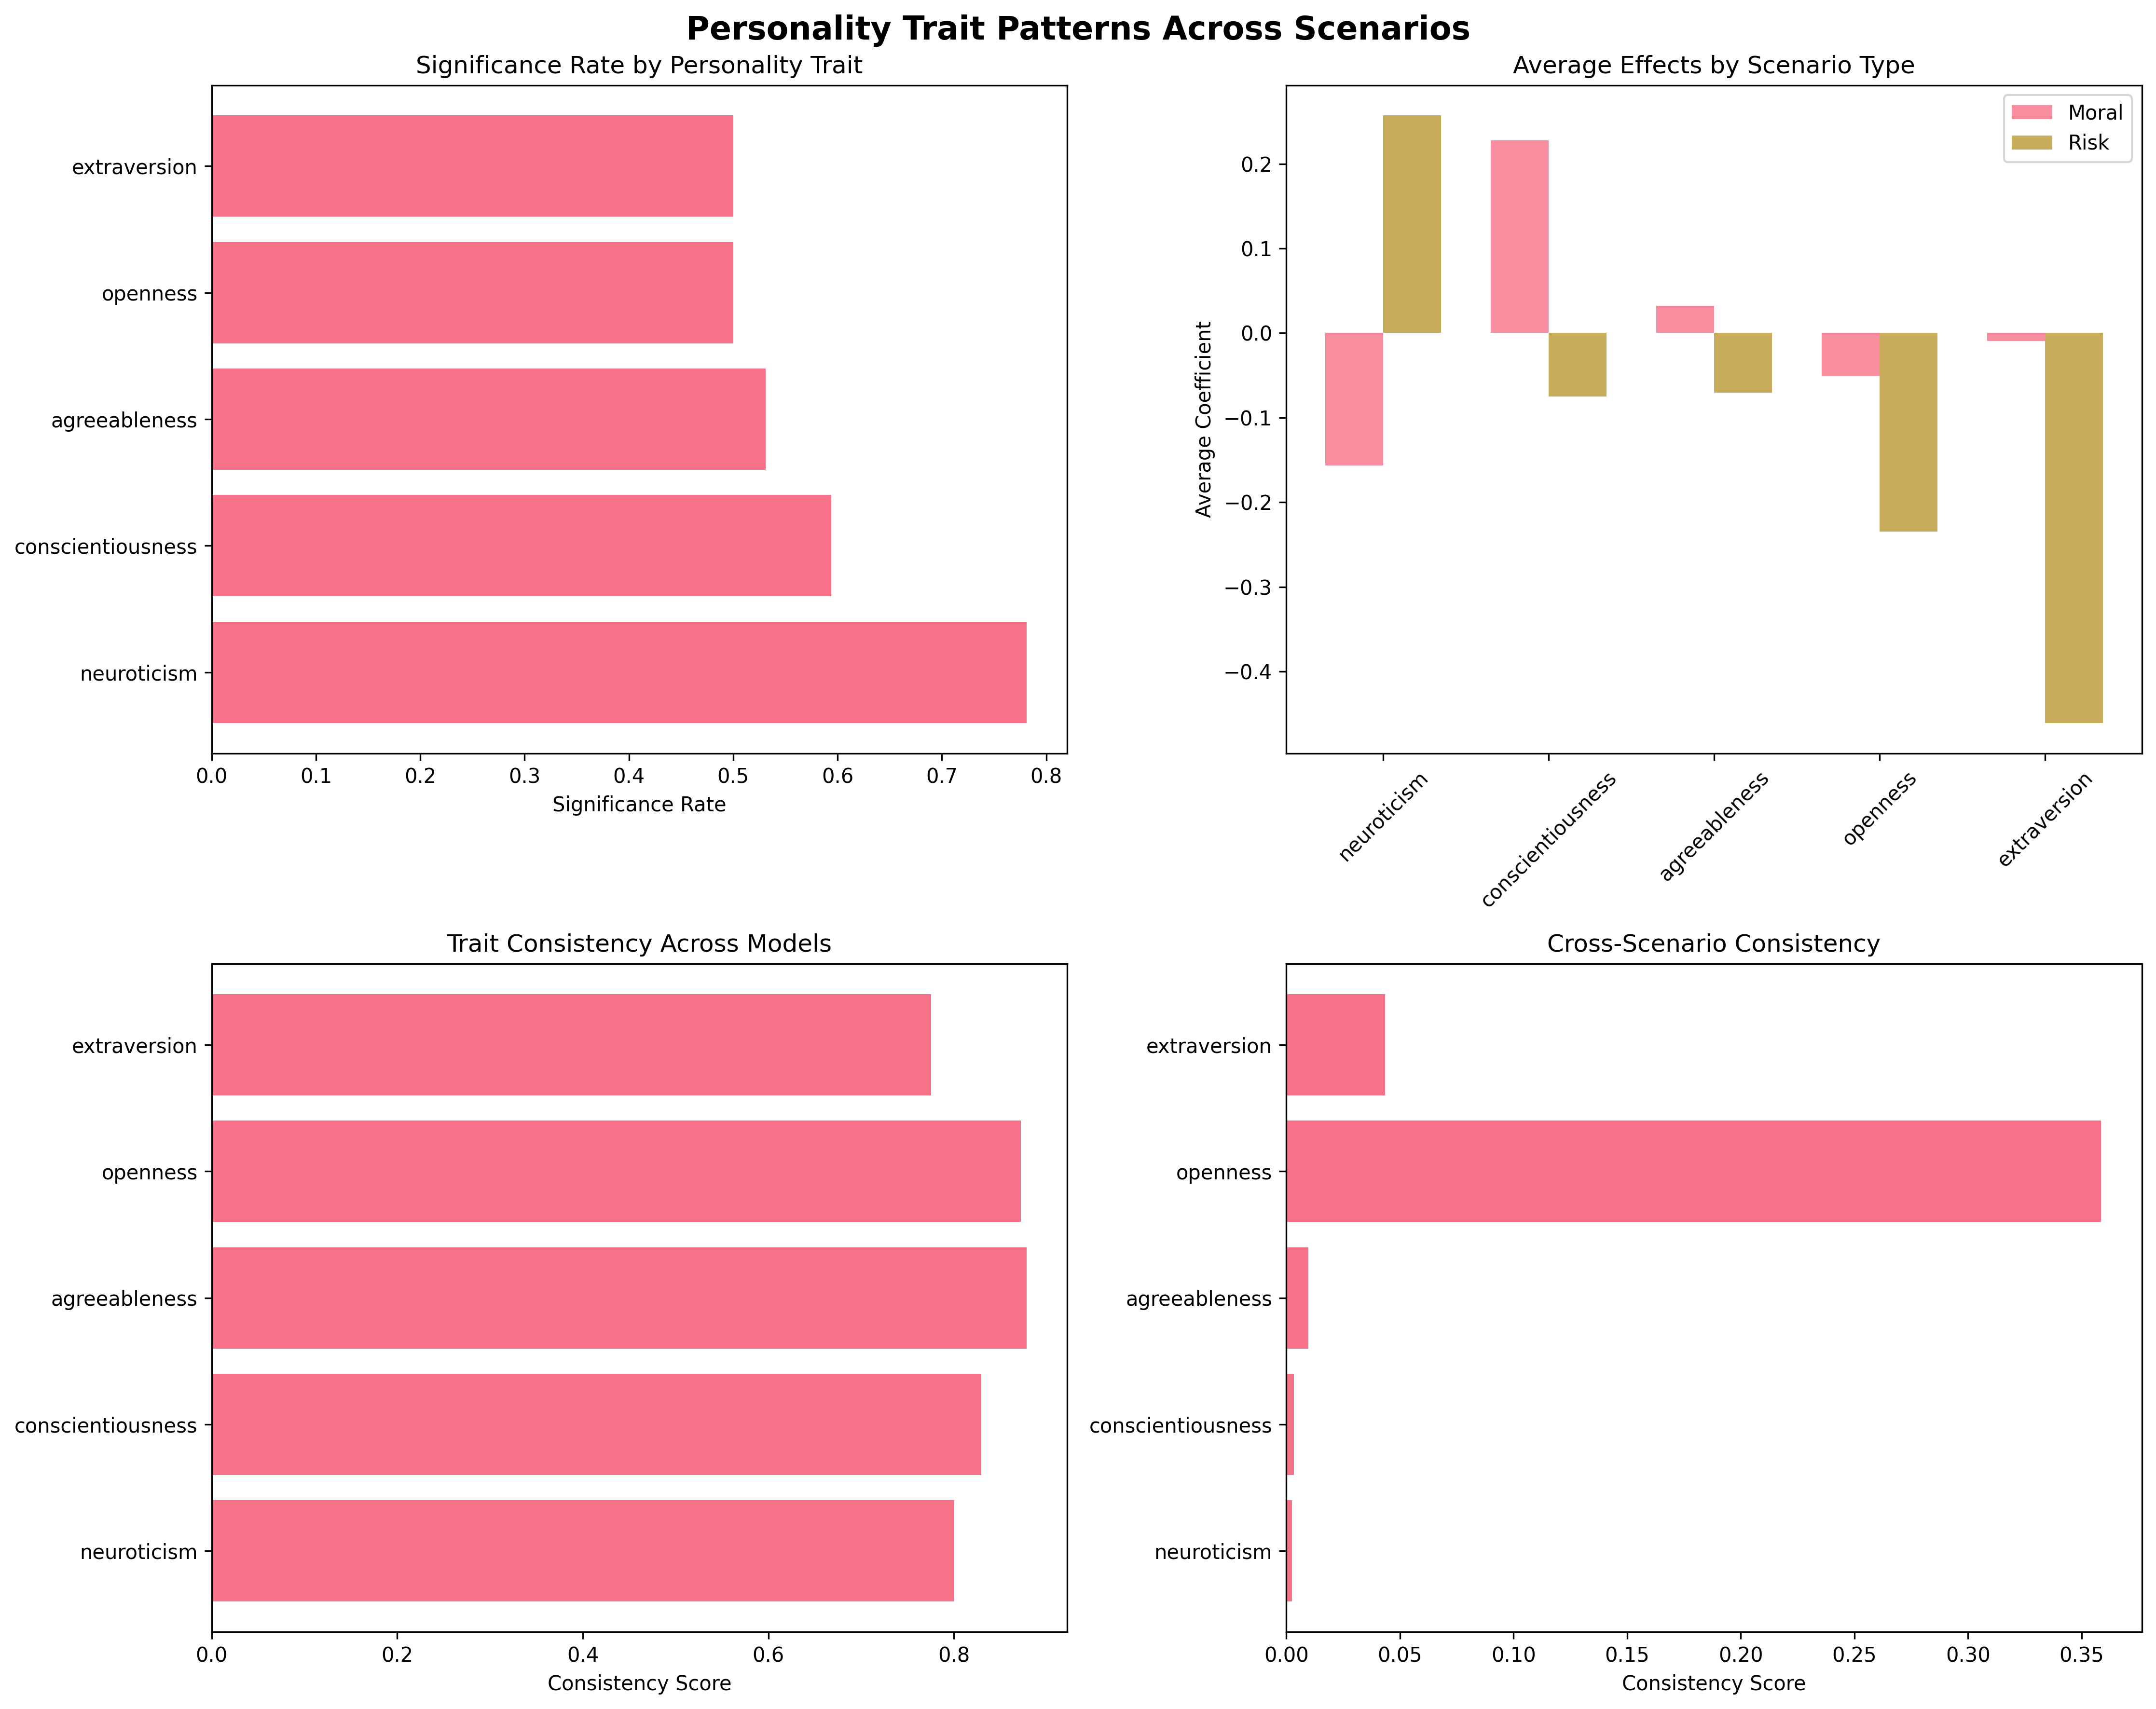

Data behind this chart, as committed beside it:
personality_trait, significance_rate, avg_coefficient, consistency_score, moral_effect, risk_effect, cross_scenario_consistency
neuroticism, 0.7812, 0.05013, 0.8006, -0.1568, 0.257, 0.002411
conscientiousness, 0.5938, 0.07649, 0.8295, 0.2279, -0.07495, 0.003291
agreeableness, 0.5312, -0.01925, 0.8785, 0.03225, -0.07075, 0.009615
openness, 0.5, -0.1426, 0.8723, -0.05082, -0.2344, 0.3586
extraversion, 0.5, -0.2352, 0.7754, -0.009745, -0.4608, 0.04346
